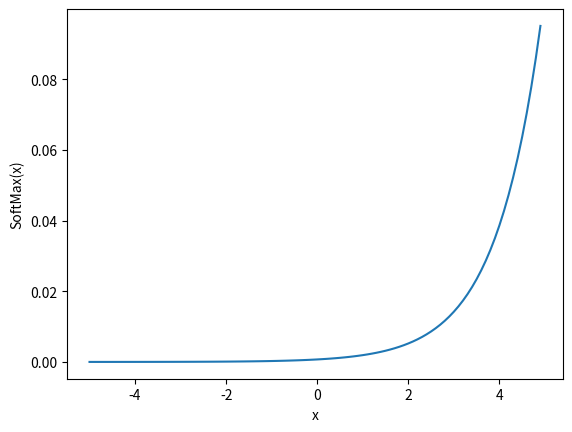

Write the Python code that produced this figure.
import numpy as np
import matplotlib.pyplot as plt

# Definimos la función SoftMax
def softmax(x):
    return np.exp(x) / np.sum(np.exp(x))

# Definimos el intervalo en el que queremos graficar la función SoftMax
x = np.arange(-5, 5, 0.1)

# Calculamos los valores de la función SoftMax para el intervalo dado
y = softmax(x)

# Graficamos la función SoftMax
plt.plot(x, y)

# Etiquetamos los ejes
plt.xlabel('x')
plt.ylabel('SoftMax(x)')

# Mostramos la gráfica
plt.show()
